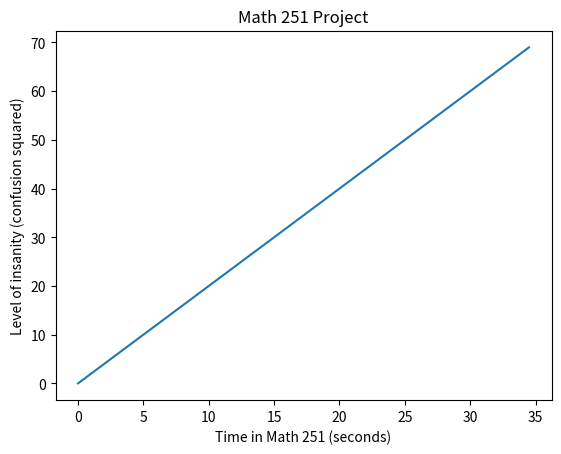

Python code for this plot:
"""
A simple test program to verify matplotlib and numpy is correctly installed.
"""

__author__ = "Daniel Chapin"

import numpy as np
from matplotlib import pyplot as plt


def main():
    xvals = np.linspace(0, 34.5, 10)
    yvals = xvals * 2

    plt.plot(xvals, yvals)
    plt.xlabel("Time in Math 251 (seconds)")
    plt.ylabel("Level of insanity (confusion squared)")
    plt.title("Math 251 Project")
    plt.show()

if __name__ == "__main__":
    main()
